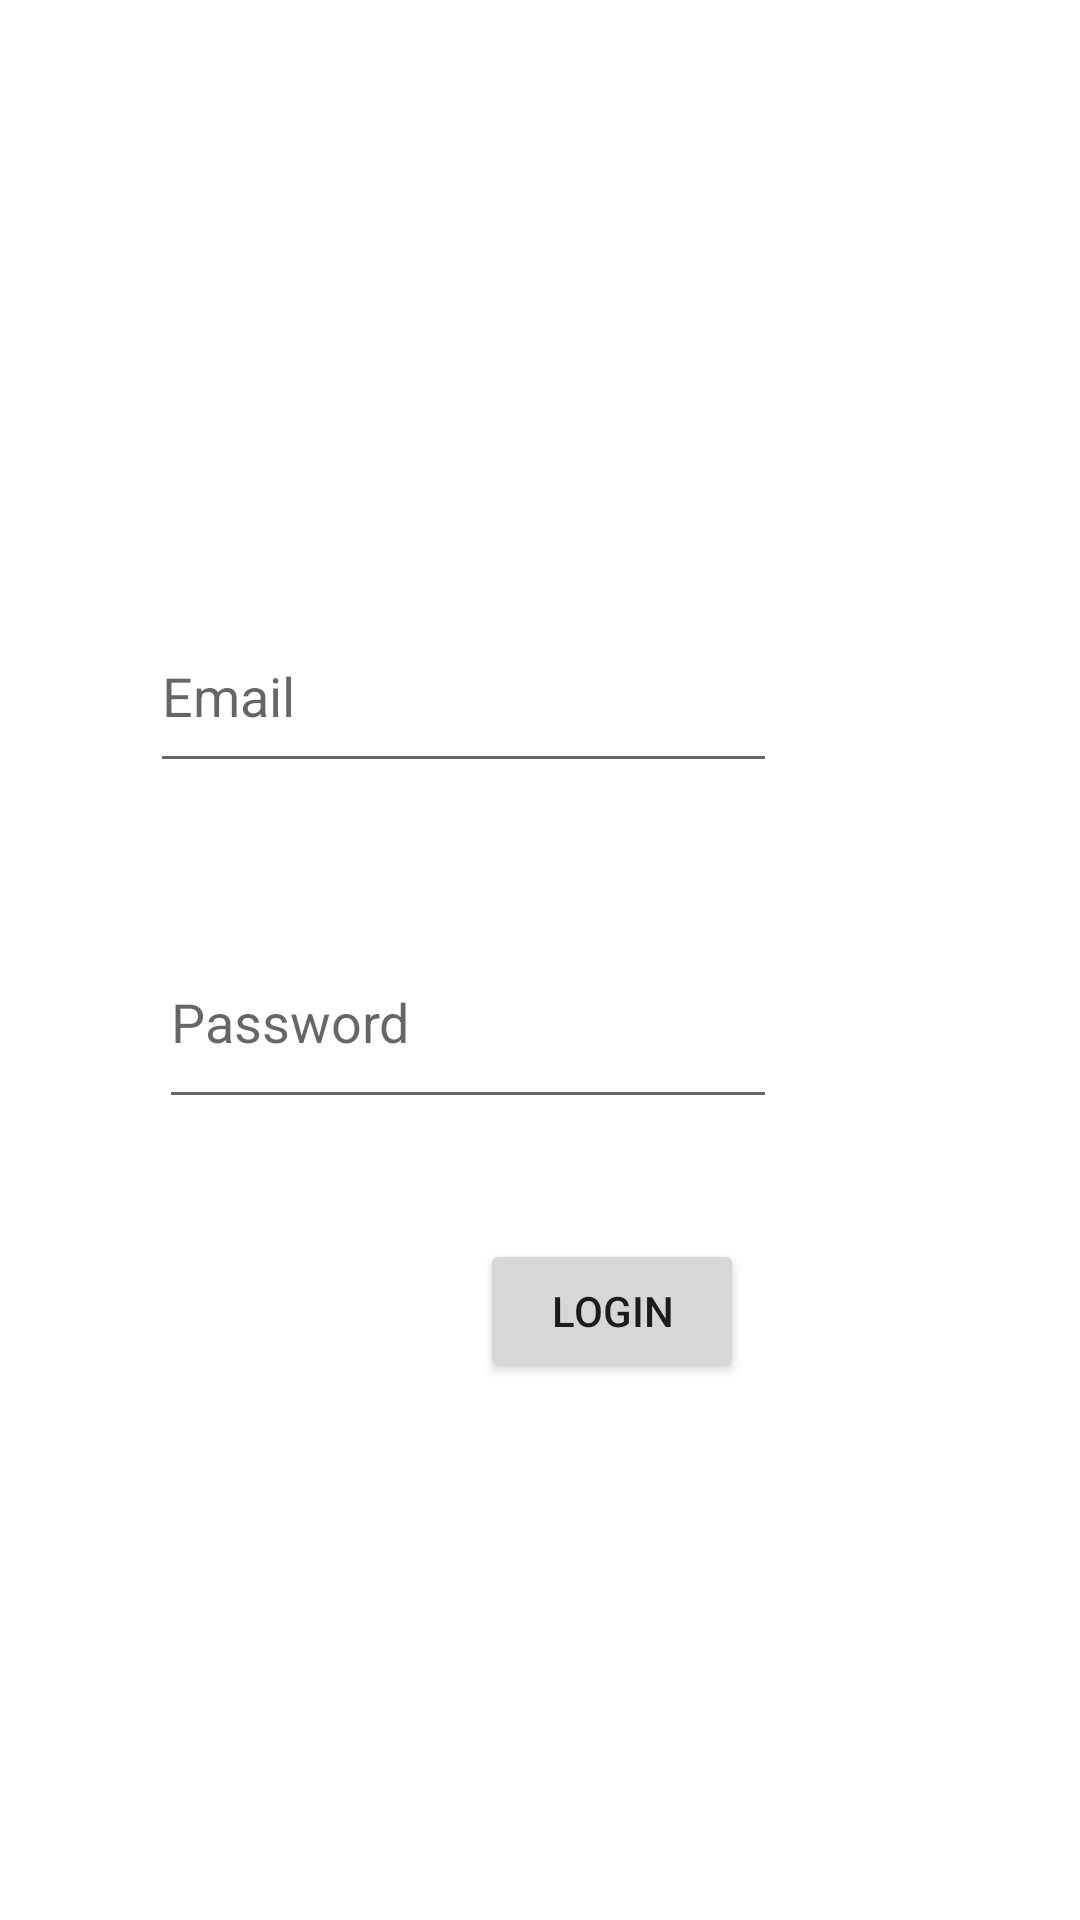

Android layout source for this screen:
<!-- AndroidManifest.xml: application theme Theme.RentDriveGo -->
<!-- res/layout/activity_login.xml -->
<?xml version="1.0" encoding="utf-8"?>
<androidx.constraintlayout.widget.ConstraintLayout xmlns:android="http://schemas.android.com/apk/res/android"
    xmlns:app="http://schemas.android.com/apk/res-auto"
    xmlns:tools="http://schemas.android.com/tools"
    android:layout_width="match_parent"
    android:layout_height="match_parent"
    tools:context=".MainActivity">

    <EditText
        android:id="@+id/alEmail"
        android:layout_width="209dp"
        android:layout_height="61dp"
        android:layout_marginStart="101dp"
        android:layout_marginTop="200dp"
        android:layout_marginEnd="101dp"
        android:autoText="false"
        android:ems="10"
        android:hint="Email"
        android:inputType="textEmailAddress"
        app:layout_constraintEnd_toEndOf="parent"
        app:layout_constraintHorizontal_bias="1.0"
        app:layout_constraintStart_toStartOf="parent"
        app:layout_constraintTop_toTopOf="parent" />

    <EditText
        android:id="@+id/alPassword"
        android:layout_width="206dp"
        android:layout_height="68dp"
        android:layout_marginStart="101dp"
        android:layout_marginTop="44dp"
        android:layout_marginEnd="101dp"
        android:ems="10"
        android:hint="Password"
        android:inputType="textPassword"
        app:layout_constraintEnd_toEndOf="parent"
        app:layout_constraintHorizontal_bias="1.0"
        app:layout_constraintStart_toStartOf="parent"
        app:layout_constraintTop_toBottomOf="@+id/alEmail" />

    <Button
        android:id="@+id/alLogin"
        android:layout_width="wrap_content"
        android:layout_height="wrap_content"
        android:layout_marginStart="160dp"
        android:layout_marginTop="40dp"
        android:text="Login"
        app:layout_constraintStart_toStartOf="parent"
        app:layout_constraintTop_toBottomOf="@+id/alPassword" />

</androidx.constraintlayout.widget.ConstraintLayout>
<!-- resources referenced by this layout -->
<resources>
  <style name="Theme.RentDriveGo" parent="Theme.MaterialComponents.DayNight.DarkActionBar">
          
          <item name="colorPrimary">@color/purple_500</item>
          <item name="colorPrimaryVariant">@color/purple_700</item>
          <item name="colorOnPrimary">@color/white</item>
          
          <item name="colorSecondary">@color/teal_200</item>
          <item name="colorSecondaryVariant">@color/teal_700</item>
          <item name="colorOnSecondary">@color/black</item>
          
          <item name="android:statusBarColor">?attr/colorPrimaryVariant</item>
          
      </style>
  <!-- not gathered from this repository: default colours our renderer supplied (Android Studio template values) -->
  <color name="purple_500">#FF6200EE</color>
  <color name="purple_700">#FF3700B3</color>
  <color name="teal_200">#FF03DAC5</color>
  <color name="teal_700">#FF018786</color>
  <color name="black">#FF000000</color>
  <color name="white">#FFFFFFFF</color>
</resources>
